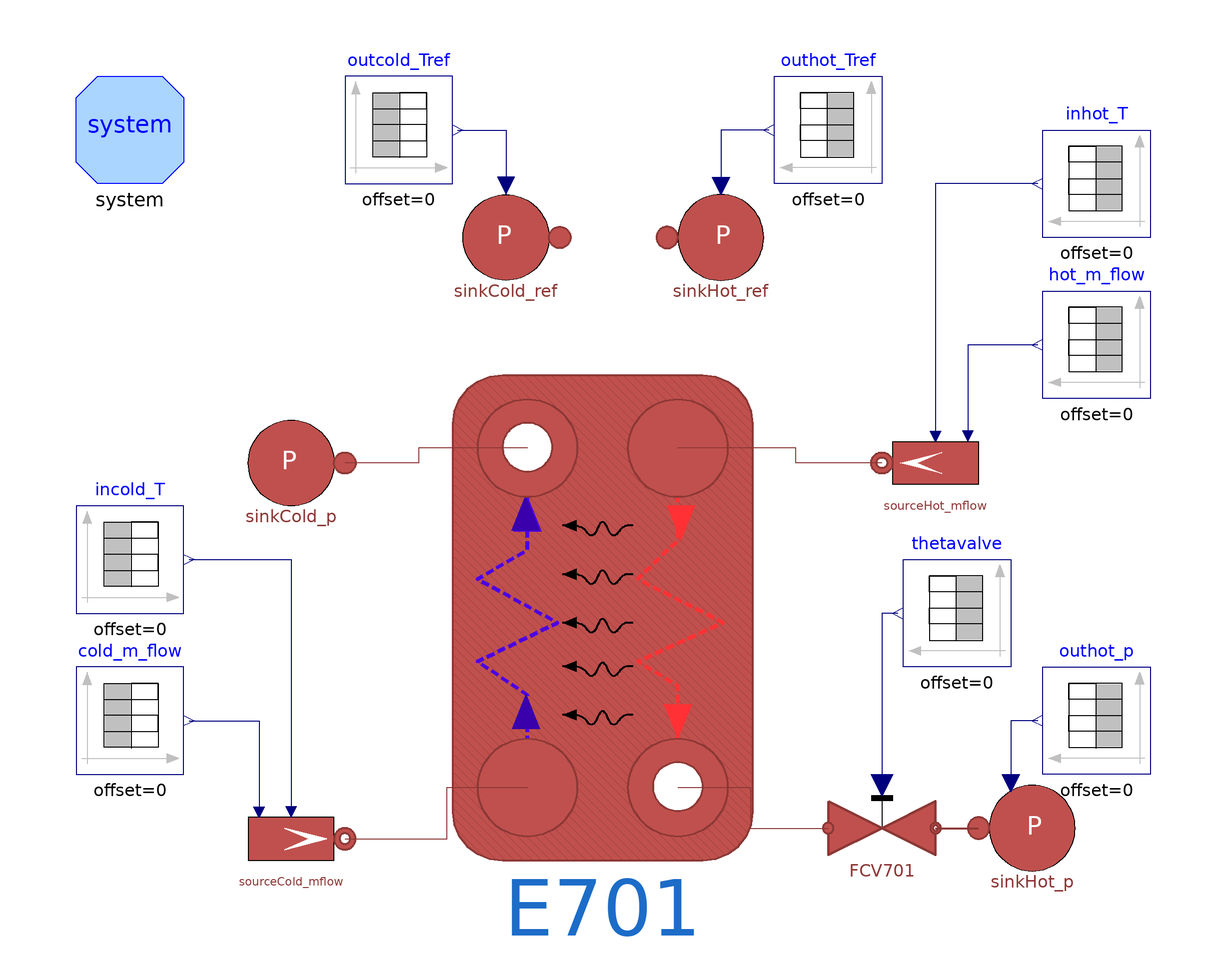

The Modelica model whose source follows is shown above as a component diagram (icons at their Placement, wires along their Line points).

model E710Test "HX71X test with real data"
  extends Modelica.Icons.Example;
  replaceable model Medium = DistrictHeatingNetwork.Media.WaterLiquidVaryingDensity;

  parameter Real CorrectFactorHot = 1;
  parameter Real CorrectFactorCold = 1;
  parameter Types.Density rhohotref = 985;
  parameter Types.Density rhocoldref = 999;
  parameter String Temperatures = Modelica.Utilities.Files.loadResource("C:/Users/muro/OneDrive - RSE S.p.A/Modelli e Simulazione/RdS/Acquisizione dati - Test Facility/Test Dicembre 2023/0412_Test3/Temperatures.mat") "File name of matrix" annotation (
    Dialog(loadSelector(filter = "MATLAB MAT files (*.mat)", caption = "Open MATLAB MAT file")));
  parameter String Pressures = Modelica.Utilities.Files.loadResource("C:/Users/muro/OneDrive - RSE S.p.A/Modelli e Simulazione/RdS/Acquisizione dati - Test Facility/Test Dicembre 2023/0412_Test3/Pressures.mat") "File name of matrix" annotation (
    Dialog(loadSelector(filter = "MATLAB MAT files (*.mat)", caption = "Open MATLAB MAT file")));
  parameter String Flows = Modelica.Utilities.Files.loadResource("C:/Users/muro/OneDrive - RSE S.p.A/Modelli e Simulazione/RdS/Acquisizione dati - Test Facility/Test Dicembre 2023/0412_Test3/Flow.mat") "File name of matrix" annotation (
    Dialog(loadSelector(filter = "MATLAB MAT files (*.mat)", caption = "Open MATLAB MAT file")));
  parameter String Actuators = Modelica.Utilities.Files.loadResource("C:/Users/muro/OneDrive - RSE S.p.A/Modelli e Simulazione/RdS/Acquisizione dati - Test Facility/Test Dicembre 2023/0412_Test3/Actuators.mat") "File name of matrix" annotation (
    Dialog(loadSelector(filter = "MATLAB MAT files (*.mat)", caption = "Open MATLAB MAT file")));
  parameter String matrixTT701 = "TT701" "Matrix name in file";
  parameter String matrixTT702 = "TT702" "Matrix name in file";
  parameter String matrixTT703 = "TT703" "Matrix name in file";
  parameter String matrixTT704 = "TT704" "Matrix name in file";
  parameter String matrixFT701 = "FT701" "Matrix name in file";
  parameter String matrixFT703 = "FT703" "Matrix name in file";
  parameter String matrixPT701 = "PT701" "Matrix name in file";
  parameter String matrixthetaFCV701 = "theta_FCV701" "Matrix name in file";
  parameter String timenoscale = "time" "Matrix name in file";
  parameter Real EX701_q_m3h_hot = 2.5;
  parameter Real deltaThotmax = 30;
  parameter Real deltaTcoldmax = 20;

  // Variables
  DistrictHeatingNetwork.Types.Temperature Tout_cold_ref;
  DistrictHeatingNetwork.Types.Temperature Tout_hot_ref;
  DistrictHeatingNetwork.Types.TemperatureDifference deltaToutcold;
  DistrictHeatingNetwork.Types.TemperatureDifference deltaTouthot;
  DistrictHeatingNetwork.Types.TemperatureDifference deltaTcold_ref;
  DistrictHeatingNetwork.Types.TemperatureDifference deltaThot_ref;
  DistrictHeatingNetwork.Types.TemperatureDifference deltaTcold;
  DistrictHeatingNetwork.Types.TemperatureDifference deltaThot;
  Real deviationCold, deviationHot;
  DistrictHeatingNetwork.Types.TemperatureDifference LMTD_ref;
  Types.CoefficientOfHeatTransfer gamma_ref;
  Types.Power Ptcold_ref;
  Types.Power Pthot_ref;

  //  final parameter Real PT701[dim[1],dim[2]] = Modelica.Utilities.Streams.readRealMatrix(Pressures,matrixPT701,dim[1],dim[2])*1e5 "Matrix data";
  //  final parameter Real thetaFCV701[dim[1],dim[2]] = Modelica.Utilities.Streams.readRealMatrix(Actuators,matrixthetaFCV701,dim[1],dim[2]) "Matrix data";
  //  *1000/3600 "Matrix data";
  inner System system annotation (
    Placement(visible = true, transformation(origin = {-90, 90}, extent = {{-10, -10}, {10, 10}}, rotation = 0)));
  MultiEnergySystem.DistrictHeatingNetwork.Components.Pipes.BrazedPlateHeatExchanger E701(redeclare
      model Medium =                                                                                               Medium, Di_cold = BPHE.E701.Di_cold, Di_hot = BPHE.E701.Di_hot, L_cold = BPHE.E701.L_cold, L_hot = BPHE.E701.L_hot, MWall = BPHE.E701.MWall, Stot_cold = BPHE.E701.Stot_cold, Stot_hot = BPHE.E701.Stot_hot, Tin_start_cold = BPHE.E701.Tin_start_cold, Tin_start_hot = BPHE.E701.Tin_start_hot, Tout_start_cold = BPHE.E701.Tout_start_cold, Tout_start_hot = BPHE.E701.Tout_start_hot, cpm_cold = BPHE.E701.cpm_cold, cpm_hot = BPHE.E701.cpm_hot, t_cold = BPHE.E701.t_cold, t_hot = BPHE.E701.t_hot, gamma_nom_cold = BPHE.E701.gamma_nom_cold, gamma_nom_hot = BPHE.E701.gamma_nom_hot, h_cold = BPHE.E701.h_cold, h_hot = BPHE.E701.h_hot, hin_start_cold = BPHE.E701.hin_start_cold, hin_start_hot = BPHE.E701.hin_start_hot, k_cold = BPHE.E701.k_cold, k_hot = BPHE.E701.k_hot, kc_cold = 1, kc_hot = 1, lambdam_cold = BPHE.E701.lambdam_cold, lambdam_hot = BPHE.E701.lambdam_hot, m_flow_start_cold = BPHE.E701.m_flow_start_cold, m_flow_start_hot = BPHE.E701.m_flow_start_hot, n = 9, nPipes_cold = BPHE.E701.nPipes_cold, nPipes_hot = BPHE.E701.nPipes_hot, nPlates = BPHE.E701.nPlates, pin_start_cold = BPHE.E701.pin_start_cold, pin_start_hot = BPHE.E701.pin_start_hot, pout_start_cold = BPHE.E701.pout_start_cold, pout_start_hot = BPHE.E701.pout_start_hot, rho_nom_cold = (BPHE.E701.rhoin_nom_cold + BPHE.E701.rhoout_nom_cold)/2, rho_nom_hot = (BPHE.E701.rhoin_nom_hot + BPHE.E701.rhoout_nom_hot)/2, rhom_cold(displayUnit = "kg/m3") = BPHE.E701.rhom_cold, rhom_hot(displayUnit = "g/cm3") = BPHE.E701.rhom_hot, thermalInertia = false, u_nom_cold = BPHE.E701.u_nom_cold, u_nom_hot = BPHE.E701.u_nom_hot) annotation (
    Placement(transformation(origin = {-2, -0.83871}, extent = {{-28, -45.1613}, {28, 45.1613}})));
  Sources.SourceMassFlow sourceHot_mflow(redeclare model Medium = Medium, use_in_m_flow = true, use_in_T = true, p0 = BPHE.E701.pin_start_hot, T0 = BPHE.E701.Tin_start_hot, m_flow0 = BPHE.E701.m_flow_start_hot) annotation (
    Placement(transformation(extent = {{70, 18}, {50, 38}})));
  Sources.SourceMassFlow sourceCold_mflow(redeclare model Medium = Medium, use_in_m_flow = true, use_in_T = true, p0 = BPHE.E701.pin_start_cold, T0 = BPHE.E701.Tin_start_cold, m_flow0 = 0.32) annotation (
    Placement(transformation(extent = {{-70, -52}, {-50, -32}})));
  Sources.SinkPressure sinkHot_p(redeclare model Medium = Medium, use_in_p0 = true, p0 = BPHE.E701.pout_start_hot, T0 = BPHE.E701.Tout_start_hot) annotation (
    Placement(transformation(extent = {{68, -50}, {88, -30}})));
  Sources.SinkPressure sinkCold_p(redeclare model Medium = Medium, use_in_p0 = false, p0 = BPHE.E701.pout_start_cold, T0 = BPHE.E701.Tout_start_cold) annotation (
    Placement(transformation(extent = {{-50, 18}, {-70, 38}})));
  MultiEnergySystem.DistrictHeatingNetwork.Components.Valves.FlowCoefficientValve FCV701(redeclare
      model Medium =                                                                                              Medium, allowFlowReversal = system.allowFlowReversal, Kv = Valve.FCV701.Kv, dp_nom(displayUnit = "Pa") = Valve.FCV701.dp_nom, Tin_start(displayUnit = "K") = BPHE.E701.Tout_start_hot, pin_start = BPHE.E701.pout_start_hot, q_m3h_start = EX701_q_m3h_hot) annotation (
    Placement(transformation(extent = {{-10, -10}, {10, 10}}, rotation = 0, origin = {50, -40})));
  Modelica.Blocks.Sources.TimeTable inhot_T(table = [t, TT702]) annotation (
    Placement(transformation(extent = {{100, 70}, {80, 90}})));
  Modelica.Blocks.Sources.TimeTable incold_T(table = [t, TT703]) annotation (
    Placement(transformation(extent = {{-100, 0}, {-80, 20}})));
  Modelica.Blocks.Sources.TimeTable outhot_p(table = [0, 2e5; 100, 2e5]) annotation (
    Placement(transformation(extent = {{100, -30}, {80, -10}})));
  Modelica.Blocks.Sources.TimeTable thetavalve(table = [0, 1; 100, 1]) annotation (
    Placement(transformation(extent = {{74, -10}, {54, 10}})));
  Modelica.Blocks.Sources.TimeTable hot_m_flow(table = [t, m_flow701]) annotation (
    Placement(transformation(extent = {{100, 40}, {80, 60}})));
  Modelica.Blocks.Sources.TimeTable cold_m_flow(table = [t, m_flow703]) annotation (
    Placement(transformation(extent = {{-100, -30}, {-80, -10}})));
  Sources.SinkPressure sinkCold_ref(redeclare model Medium = Medium, T0 = BPHE.E701.Tout_start_cold, p0 = BPHE.E701.pout_start_cold, use_in_p0 = false, use_in_T0 = true, R = 1) annotation (
    Placement(transformation(origin = {40, 42}, extent = {{-50, 18}, {-70, 38}})));
  Modelica.Blocks.Sources.TimeTable outcold_Tref(table = [t, TT704]) annotation (
    Placement(transformation(origin = {50, 10}, extent = {{-100, 70}, {-80, 90}}, rotation = -0)));
  Sources.SinkPressure sinkHot_ref(redeclare model Medium = Medium, T0 = BPHE.E701.Tout_start_hot, p0 = BPHE.E701.pout_start_hot, use_in_p0 = false, use_in_T0 = true,
    R=1)                                                                                                                                                               annotation (
    Placement(transformation(origin = {-58, 110}, extent = {{68, -50}, {88, -30}})));
  Modelica.Blocks.Sources.TimeTable outhot_Tref(table = [t, TT701]) annotation (
    Placement(transformation(origin = {-50, 10}, extent = {{100, 70}, {80, 90}}, rotation = -0)));
protected
  final parameter Integer dim[2] = Modelica.Utilities.Streams.readMatrixSize(Temperatures, matrixTT701) "dimension of matrix";
  final parameter Real t[:, :] = Modelica.Utilities.Streams.readRealMatrix(Temperatures, timenoscale, dim[1], dim[2]) "Matrix data";
  final parameter Real TT701[dim[1], dim[2]] = Modelica.Utilities.Streams.readRealMatrix(Temperatures,matrixTT701,dim[1],dim[2]);
  final parameter Real TT702[dim[1], dim[2]] = Modelica.Utilities.Streams.readRealMatrix(Temperatures, matrixTT702, dim[1], dim[2]);
  final parameter Real TT703[dim[1], dim[2]] = Modelica.Utilities.Streams.readRealMatrix(Temperatures, matrixTT703, dim[1], dim[2]);
  final parameter Real TT704[dim[1], dim[2]] = Modelica.Utilities.Streams.readRealMatrix(Temperatures, matrixTT704, dim[1], dim[2]);
  final parameter Real FT701[dim[1], dim[2]] = Modelica.Utilities.Streams.readRealMatrix(Flows, matrixFT701, dim[1], dim[2]);
  final parameter Real FT703[dim[1], dim[2]] = Modelica.Utilities.Streams.readRealMatrix(Flows, matrixFT703, dim[1], dim[2]);
  final parameter Real m_flow701[dim[1], dim[2]] = FT701*rhohotref*CorrectFactorHot/3600;
  final parameter Real m_flow703[dim[1], dim[2]] = FT703*rhocoldref*CorrectFactorCold/3600;
equation
  // Variables
  Tout_hot_ref = sinkHot_ref.fluid.T;
  Tout_cold_ref = sinkCold_ref.fluid.T;
  deltaTouthot = E701.Tout_hot - Tout_hot_ref;
  deltaToutcold = E701.Tout_cold - Tout_cold_ref;
  deltaThot_ref = E701.Tin_hot - Tout_hot_ref;
  deltaTcold_ref = Tout_cold_ref - E701.Tin_cold;
  deltaThot = E701.Tin_hot - E701.Tout_hot;
  deltaTcold = E701.Tout_cold - E701.Tin_cold;
  //deviationHot = abs((deltaThot - deltaThot_ref)./deltaThot_ref)*100;
  //deviationCold = abs((deltaTcold - deltaTcold_ref)./deltaTcold_ref)*100;
  deviationHot = abs((deltaThot - deltaThot_ref)/deltaThotmax)*100;
  deviationCold = abs((deltaTcold - deltaTcold_ref)./deltaTcoldmax)*100;
  LMTD_ref = ((E701.Tin_hot - Tout_cold_ref) - (Tout_hot_ref - E701.Tin_cold))/log(abs((E701.Tin_hot - Tout_cold_ref)/(Tout_hot_ref - E701.Tin_cold)));
  gamma_ref = Pthot_ref/(E701.hotside.Stot*LMTD_ref);
  Ptcold_ref = E701.incold.m_flow*abs((sourceCold_mflow.fluid.h - sinkCold_ref.fluid.h));
  Pthot_ref = E701.inhot.m_flow*abs((sourceHot_mflow.fluid.h - sinkHot_ref.fluid.h));

  // Connections
  connect(sourceCold_mflow.outlet, E701.incold) annotation (
    Line(points={{-50,-42},{-31,-42},{-31,-32.4516},{-16,-32.4516}},color = {140, 56, 54}));
  connect(sourceHot_mflow.outlet, E701.inhot) annotation (
    Line(points={{50,28},{34,28},{34,30.7742},{12,30.7742}},
                                                           color = {140, 56, 54}));
  connect(inhot_T.y, sourceHot_mflow.in_T) annotation (
    Line(points = {{79, 80}, {60, 80}, {60, 33}}, color = {0, 0, 127}));
  connect(E701.outhot, FCV701.inlet) annotation (
    Line(points={{12,-32.4516},{25.5,-32.4516},{25.5,-40},{40,-40}},
                                                                   color = {140, 56, 54}));
  connect(FCV701.outlet, sinkHot_p.inlet) annotation (
    Line(points = {{60, -40}, {68, -40}}, color = {140, 56, 54}, thickness = 0.5));
  connect(E701.outcold, sinkCold_p.inlet) annotation (
    Line(points={{-16,30.7742},{-36.25,30.7742},{-36.25,28},{-50,28}},color = {140, 56, 54}));
  connect(outhot_p.y, sinkHot_p.in_p0) annotation (
    Line(points = {{79, -20}, {74, -20}, {74, -31.6}}, color = {0, 0, 127}));
  connect(thetavalve.y, FCV701.opening) annotation (
    Line(points = {{53, 0}, {50, 0}, {50, -32}}, color = {0, 0, 127}));
  connect(hot_m_flow.y, sourceHot_mflow.in_m_flow) annotation (
    Line(points = {{79, 50}, {66, 50}, {66, 33}}, color = {0, 0, 127}));
  connect(cold_m_flow.y, sourceCold_mflow.in_m_flow) annotation (
    Line(points = {{-79, -20}, {-66, -20}, {-66, -37}}, color = {0, 0, 127}));
  connect(incold_T.y, sourceCold_mflow.in_T) annotation (
    Line(points = {{-79, 10}, {-60, 10}, {-60, -37}}, color = {0, 0, 127}));
  connect(outcold_Tref.y, sinkCold_ref.in_T0) annotation (
    Line(points={{-29,90},{-20,90},{-20,79.6}},      color = {0, 0, 127}));
  connect(outhot_Tref.y, sinkHot_ref.in_T0) annotation (
    Line(points={{29,90},{20,90},{20,79.6}},      color = {0, 0, 127}));
  annotation (
    Diagram(coordinateSystem(preserveAspectRatio = true, extent = {{-100, -100}, {100, 100}})),
    Documentation(info = "<html><head></head><body>The present test model consider the 04 types of heat exchangers which are located in the heating network of RSE.&nbsp;<div><br></div><div>The tests have been done considering design conditions only and a constant heat transfer coefficient model for all heat exchangers. This may change in case of other future tests.</div><div><br></div><div>The nominal data considered for these heat exchangers can be found in the package DisctricHeatingNetwork/Data/BPHEData</div></body></html>"),
    experiment(StopTime = 3600, Interval = 1, Tolerance = 1e-06, __Dymola_Algorithm = "Dassl"));
end E710Test;